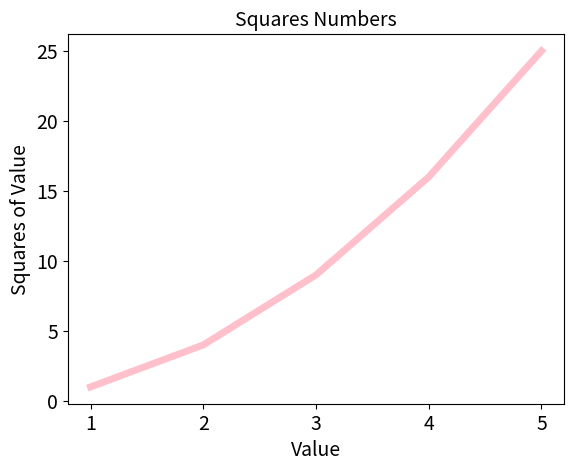

Here is the Python script that generated this plot:
import matplotlib.pyplot as plt

input_value = list(range(1, 6))
squares = [1, 4, 9, 16, 25]
plt.plot(input_value, squares, linewidth=5, c='pink')

# 设置图标标题，并给坐标轴加上标签
plt.title("Squares Numbers", fontsize=14)
plt.xlabel("Value", fontsize=14)
plt.ylabel("Squares of Value", fontsize=14)

# 设置刻度标记的大小
plt.tick_params(axis='both', labelsize=14)

plt.show()
